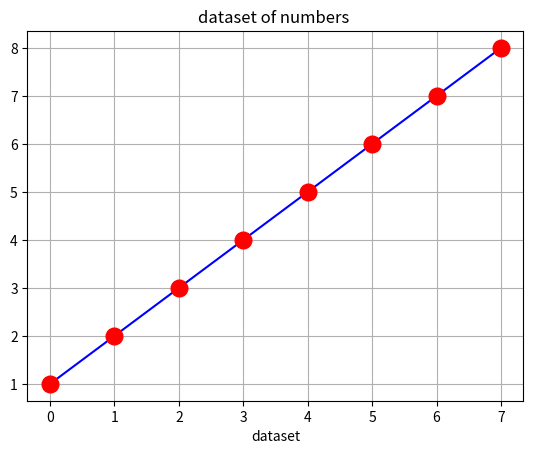

The script that saved this image:
import numpy as np
import matplotlib.pyplot as plt
dataset = np.array([1,2,3,4,5,6,7,8])
plt.plot(dataset , marker = 'o' ,ms = 12 ,  mfc = 'red' , mec = 'red' , color = 'blue')
plt.title("dataset of numbers ")
plt.xlabel("dataset")
plt.grid(True)
plt.show()
